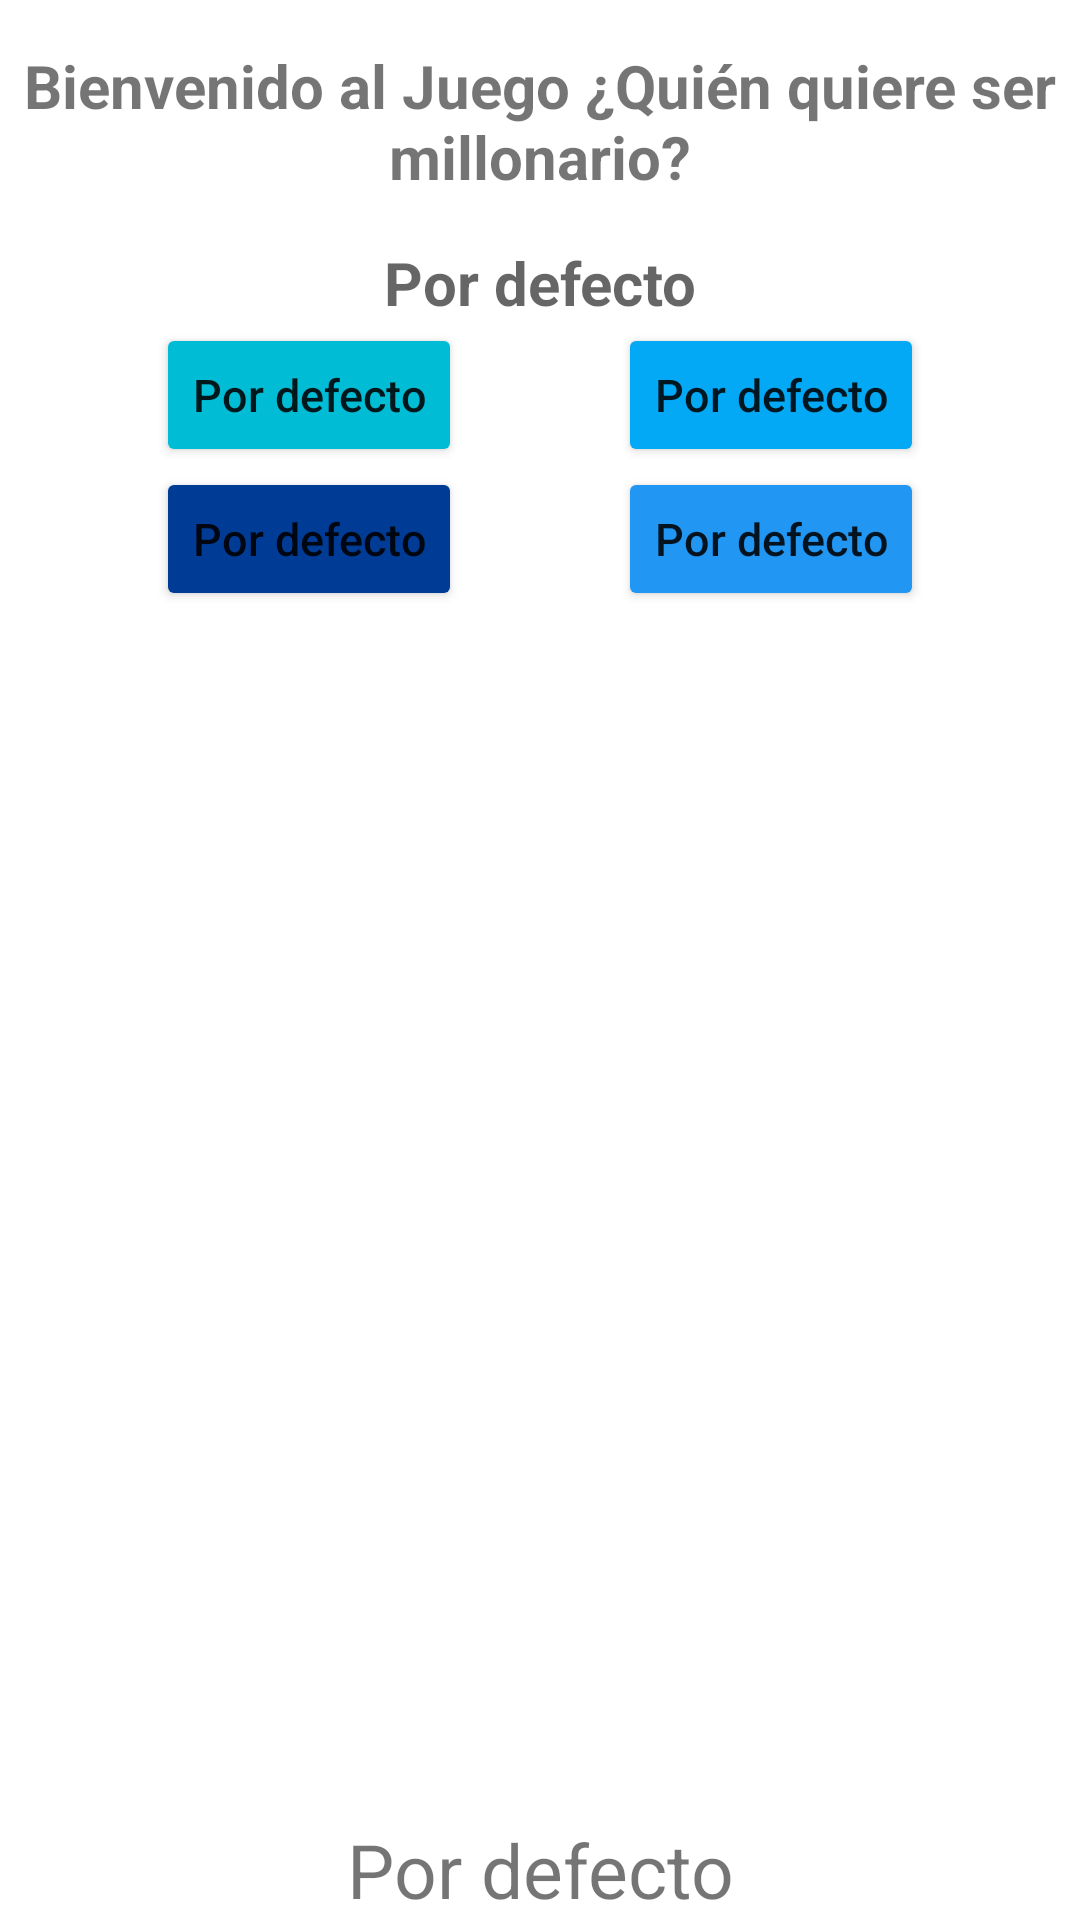

The Android layout XML behind this screen, and the referenced resources:
<!-- AndroidManifest.xml: application theme Theme.JugarQuienQuiereSerMillonario -->
<!-- res/layout/activity_main.xml -->
<?xml version="1.0" encoding="utf-8"?>
<androidx.constraintlayout.widget.ConstraintLayout xmlns:android="http://schemas.android.com/apk/res/android"
    xmlns:app="http://schemas.android.com/apk/res-auto"
    xmlns:tools="http://schemas.android.com/tools"
    android:layout_width="match_parent"
    android:layout_height="match_parent"
    tools:context=".MainActivity">

    <TextView
        android:id="@+id/tv_bienvenida"
        android:layout_width="wrap_content"
        android:layout_height="wrap_content"
        android:text="@string/bienvenida"
        android:textSize="20sp"
        android:textAlignment="center"
        android:textStyle="bold"
        android:layout_marginTop="15dp"
        app:layout_constraintEnd_toEndOf="parent"
        app:layout_constraintStart_toStartOf="parent"
        app:layout_constraintTop_toTopOf="parent"/>
    <TextView
        android:id="@+id/tv_pregunta"
        android:layout_width="wrap_content"
        android:layout_height="wrap_content"
        android:hint="@string/defecto"
        android:textSize="20sp"
        android:textAlignment="center"
        android:textStyle="bold"
        android:layout_marginTop="15dp"
        app:layout_constraintEnd_toEndOf="parent"
        app:layout_constraintStart_toStartOf="parent"
        app:layout_constraintTop_toBottomOf="@id/tv_bienvenida"/>

    <Button
        android:id="@+id/b_opcion1"
        android:layout_width="wrap_content"
        android:layout_height="wrap_content"
        android:text="@string/defecto"
        android:textSize="15sp"
        android:textAllCaps="false"
        android:backgroundTint="@color/personalizado1"
        app:layout_constraintEnd_toStartOf="@id/b_opcion2"
        app:layout_constraintStart_toStartOf="parent"
        app:layout_constraintTop_toBottomOf="@+id/tv_pregunta" />
    <Button
        android:id="@+id/b_opcion2"
        android:layout_width="wrap_content"
        android:layout_height="wrap_content"
        android:text="@string/defecto"
        android:textSize="15sp"
        android:textAllCaps="false"
        android:backgroundTint="@color/personalizado2"
        app:layout_constraintEnd_toEndOf="parent"
        app:layout_constraintStart_toEndOf="@id/b_opcion1"
        app:layout_constraintTop_toBottomOf="@+id/tv_pregunta" />
    <Button
        android:id="@+id/b_opcion3"
        android:layout_width="wrap_content"
        android:layout_height="wrap_content"
        android:text="@string/defecto"
        android:textSize="15sp"
        android:textAllCaps="false"
        android:backgroundTint="@color/personalizado3"
        app:layout_constraintEnd_toEndOf="parent"
        app:layout_constraintStart_toEndOf="@id/b_opcion1"
        app:layout_constraintTop_toBottomOf="@id/b_opcion1" />

    <Button
        android:id="@+id/b_opcion4"
        android:layout_width="wrap_content"
        android:layout_height="wrap_content"
        android:text="@string/defecto"
        android:textAllCaps="false"
        android:textSize="15sp"
        android:backgroundTint="@color/personalizado4"
        app:layout_constraintEnd_toStartOf="@id/b_opcion3"
        app:layout_constraintStart_toStartOf="parent"
        app:layout_constraintTop_toBottomOf="@+id/b_opcion2" />

    <ProgressBar
        android:id="@+id/pb_cargando"
        android:visibility="gone"
        android:layout_width="70dp"
        android:layout_height="70dp"
        app:layout_constraintEnd_toEndOf="parent"
        app:layout_constraintStart_toStartOf="parent"
        app:layout_constraintTop_toBottomOf="@id/b_opcion4" />

    <TextView
        android:id="@+id/tv_preguntasAcertadas"
        android:layout_width="wrap_content"
        android:layout_height="wrap_content"
        android:textSize="25sp"
        android:text="@string/defecto"
        app:layout_constraintBottom_toBottomOf="parent"
        app:layout_constraintEnd_toEndOf="parent"
        app:layout_constraintStart_toStartOf="parent" />

</androidx.constraintlayout.widget.ConstraintLayout>
<!-- resources referenced by this layout -->
<resources>
  <color name="personalizado1">#00BCD4</color>
  <color name="personalizado2">#03A9F4</color>
  <color name="personalizado3">#2196F3</color>
  <color name="personalizado4">#003C96</color>
  <string name="bienvenida">Bienvenido al Juego ¿Quién quiere ser millonario?</string>
  <string name="defecto">Por defecto</string>
  <style name="Theme.JugarQuienQuiereSerMillonario" parent="Theme.MaterialComponents.DayNight.DarkActionBar">
          
          <item name="colorPrimary">@color/purple_500</item>
          <item name="colorPrimaryVariant">@color/purple_700</item>
          <item name="colorOnPrimary">@color/white</item>
          
          <item name="colorSecondary">@color/teal_200</item>
          <item name="colorSecondaryVariant">@color/teal_700</item>
          <item name="colorOnSecondary">@color/black</item>
          
          <item name="android:statusBarColor" tools:targetApi="l">?attr/colorPrimaryVariant</item>
          
      </style>
  <color name="purple_500">#FF6200EE</color>
  <color name="purple_700">#FF3700B3</color>
  <color name="white">#FFFFFFFF</color>
  <color name="teal_200">#FF03DAC5</color>
  <color name="teal_700">#FF018786</color>
  <color name="black">#FF000000</color>
</resources>
